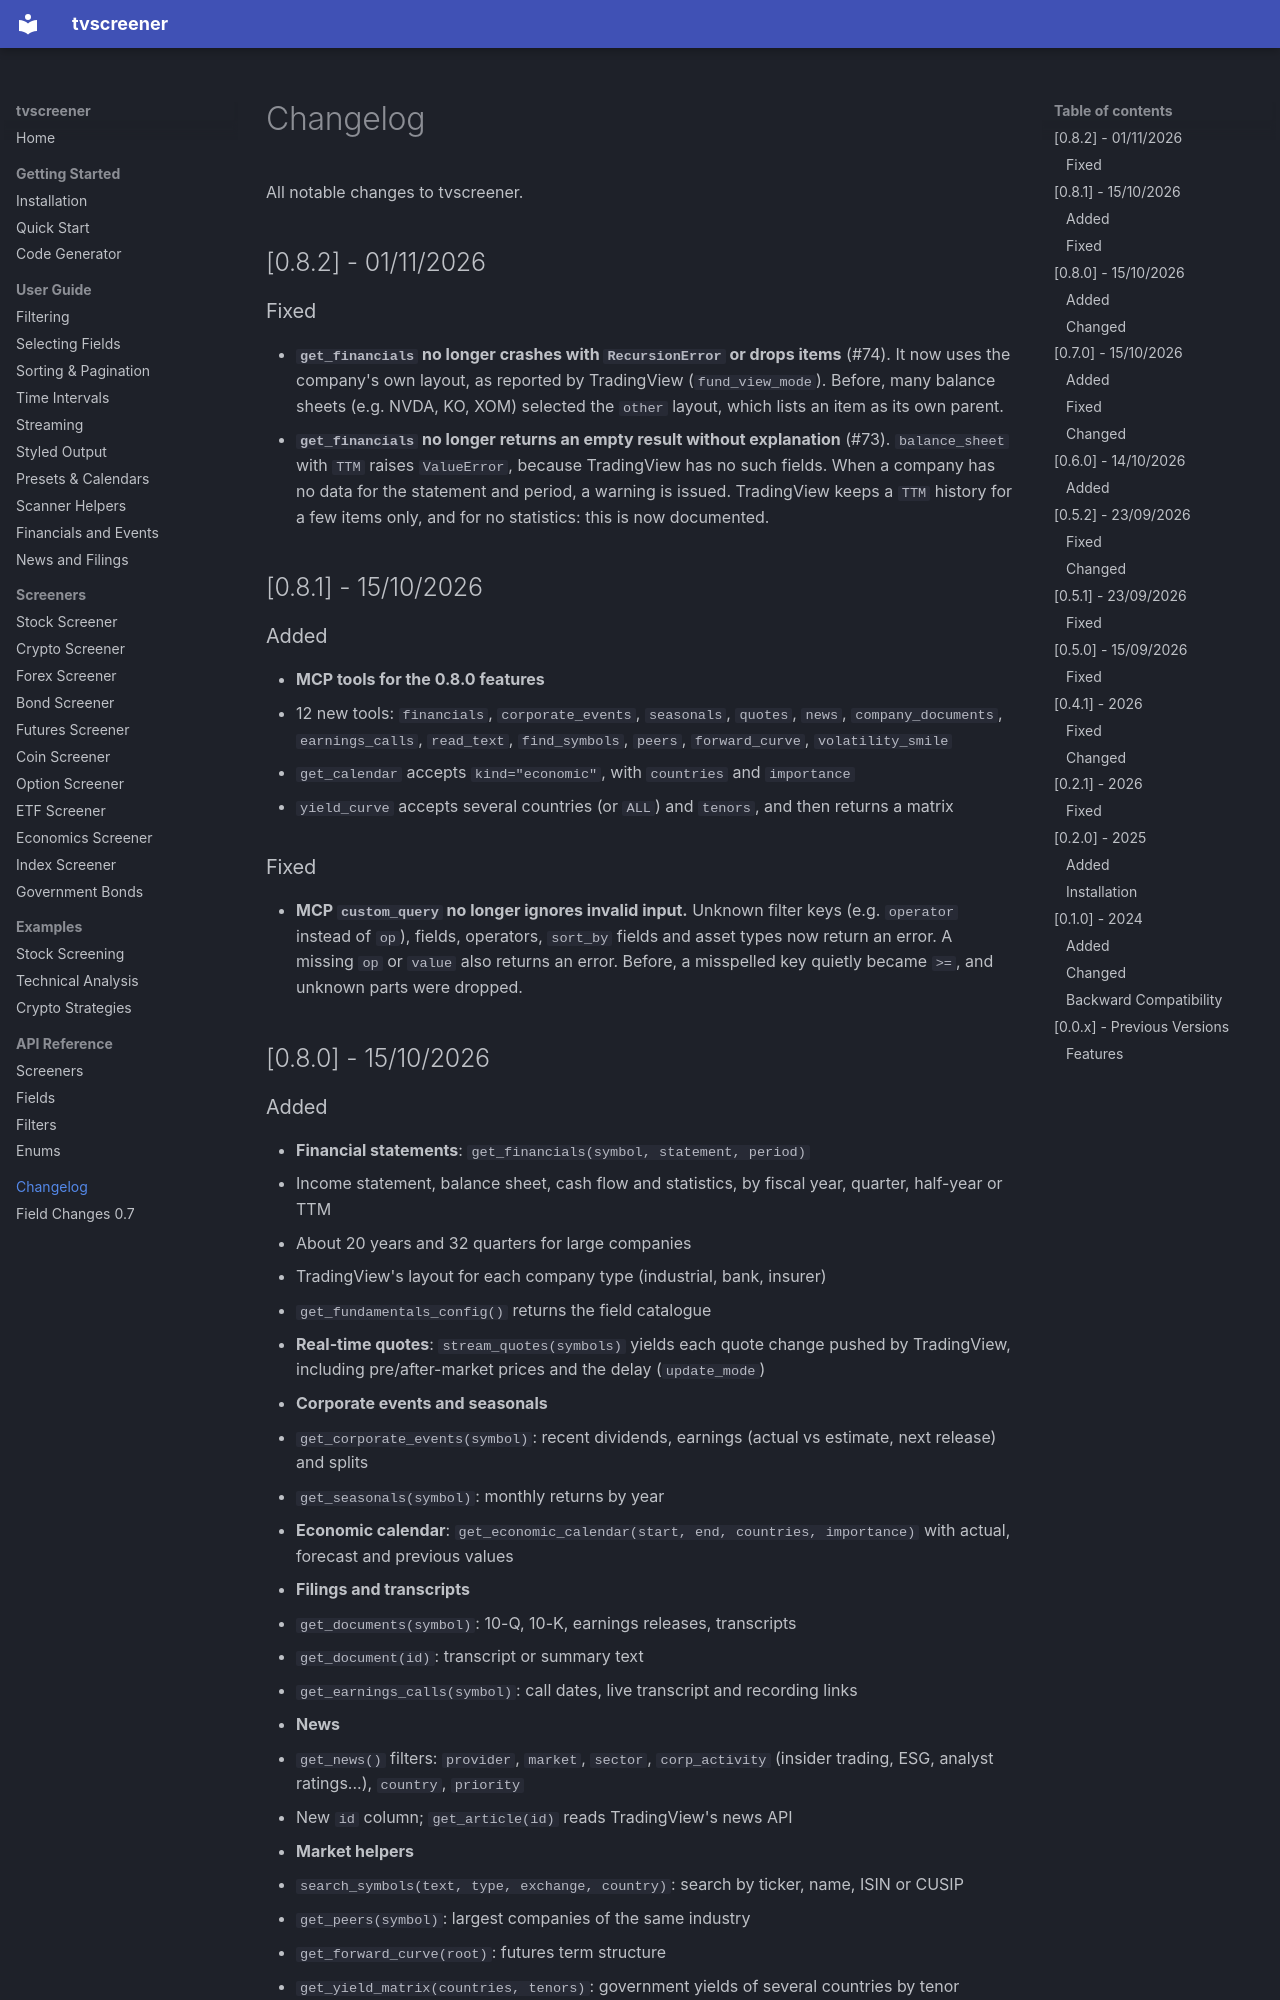

repository: deepentropy/tvscreener · page: changelog/index.html · generator: mkdocs

# Changelog

All notable changes to tvscreener.

## [0.8.2] - 01/11/2026

### Fixed

- **`get_financials` no longer crashes with `RecursionError` or drops items** (#74). It now uses the company's own layout, as reported by TradingView (`fund_view_mode`). Before, many balance sheets (e.g. NVDA, KO, XOM) selected the `other` layout, which lists an item as its own parent.
- **`get_financials` no longer returns an empty result without explanation** (#73). `balance_sheet` with `TTM` raises `ValueError`, because TradingView has no such fields. When a company has no data for the statement and period, a warning is issued. TradingView keeps a `TTM` history for a few items only, and for no statistics: this is now documented.

## [0.8.1] - 15/10/2026

### Added

- **MCP tools for the 0.8.0 features**
  - 12 new tools: `financials`, `corporate_events`, `seasonals`, `quotes`, `news`, `company_documents`, `earnings_calls`, `read_text`, `find_symbols`, `peers`, `forward_curve`, `volatility_smile`
  - `get_calendar` accepts `kind="economic"`, with `countries` and `importance`
  - `yield_curve` accepts several countries (or `ALL`) and `tenors`, and then returns a matrix

### Fixed

- **MCP `custom_query` no longer ignores invalid input.** Unknown filter keys (e.g. `operator` instead of `op`), fields, operators, `sort_by` fields and asset types now return an error. A missing `op` or `value` also returns an error. Before, a misspelled key quietly became `>=`, and unknown parts were dropped.

## [0.8.0] - 15/10/2026
